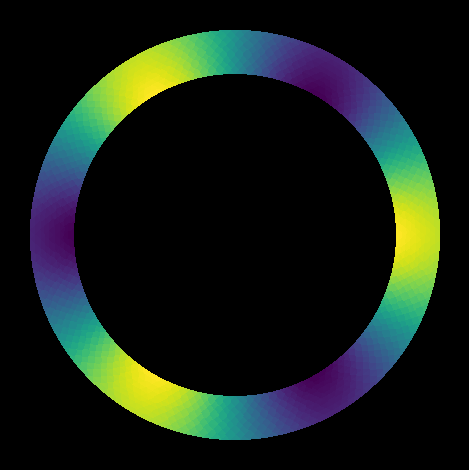

Write Python code to recreate this figure.
import matplotlib.pyplot as plt
import matplotlib.tri as tri
import numpy as np

n_angles = 136
n_radii = 10
min_radius = 0.75
radii = np.linspace(min_radius, 0.95, n_radii)

angles = np.linspace(0, 2 * np.pi, n_angles, endpoint=False)
angles = np.repeat(angles[..., np.newaxis], n_radii, axis=1)
angles[:, 1::2] += np.pi / n_angles

x = (radii * np.cos(angles)).flatten()
y = (radii * np.sin(angles)).flatten()
z = (np.cos(radii) * np.cos(3 * angles)).flatten()

triang = tri.Triangulation(x, y)

triang.set_mask(np.hypot(x[triang.triangles].mean(axis=1),
                         y[triang.triangles].mean(axis=1))
                < min_radius)


fig, ax1 = plt.subplots()
ax1.set_aspect('equal')
tpc = ax1.tripcolor(triang, z, shading='flat')

fig.patch.set_facecolor('black')

plt.axis('off')
plt.tight_layout()


xy = np.asarray([
    [-0.101, 0.872], [-0.080, 0.883], [-0.069, 0.888], [-0.054, 0.890],
    [-0.045, 0.897], [-0.057, 0.895], [-0.073, 0.900], [-0.087, 0.898],
    [-0.090, 0.904], [-0.069, 0.907], [-0.069, 0.921], [-0.080, 0.919],
    [-0.073, 0.928], [-0.052, 0.930], [-0.048, 0.942], [-0.062, 0.949],
    [-0.054, 0.958], [-0.069, 0.954], [-0.087, 0.952], [-0.087, 0.959],
    [-0.080, 0.966], [-0.085, 0.973], [-0.087, 0.965], [-0.097, 0.965],
    [-0.097, 0.975], [-0.092, 0.984], [-0.101, 0.980], [-0.108, 0.980],
    [-0.104, 0.987], [-0.102, 0.993], [-0.115, 1.001], [-0.099, 0.996],
    [-0.101, 1.007], [-0.090, 1.010], [-0.087, 1.021], [-0.069, 1.021],
    [-0.052, 1.022], [-0.052, 1.017], [-0.069, 1.010], [-0.064, 1.005],
    [-0.048, 1.005], [-0.031, 1.005], [-0.031, 0.996], [-0.040, 0.987],
    [-0.045, 0.980], [-0.052, 0.975], [-0.040, 0.973], [-0.026, 0.968],
    [-0.020, 0.954], [-0.006, 0.947], [ 0.003, 0.935], [ 0.006, 0.926],
    [ 0.005, 0.921], [ 0.022, 0.923], [ 0.033, 0.912], [ 0.029, 0.905],
    [ 0.017, 0.900], [ 0.012, 0.895], [ 0.027, 0.893], [ 0.019, 0.886],
    [ 0.001, 0.883], [-0.012, 0.884], [-0.029, 0.883], [-0.038, 0.879],
    [-0.057, 0.881], [-0.062, 0.876], [-0.078, 0.876], [-0.087, 0.872],
    [-0.030, 0.907], [-0.007, 0.905], [-0.057, 0.916], [-0.025, 0.933],
    [-0.077, 0.990], [-0.059, 0.993]])
x, y = np.rad2deg(xy).T

triangles = np.asarray([
    [67, 66,  1], [65,  2, 66], [ 1, 66,  2], [64,  2, 65], [63,  3, 64],
    [60, 59, 57], [ 2, 64,  3], [ 3, 63,  4], [ 0, 67,  1], [62,  4, 63],
    [57, 59, 56], [59, 58, 56], [61, 60, 69], [57, 69, 60], [ 4, 62, 68],
    [ 6,  5,  9], [61, 68, 62], [69, 68, 61], [ 9,  5, 70], [ 6,  8,  7],
    [ 4, 70,  5], [ 8,  6,  9], [56, 69, 57], [69, 56, 52], [70, 10,  9],
    [54, 53, 55], [56, 55, 53], [68, 70,  4], [52, 56, 53], [11, 10, 12],
    [69, 71, 68], [68, 13, 70], [10, 70, 13], [51, 50, 52], [13, 68, 71],
    [52, 71, 69], [12, 10, 13], [71, 52, 50], [71, 14, 13], [50, 49, 71],
    [49, 48, 71], [14, 16, 15], [14, 71, 48], [17, 19, 18], [17, 20, 19],
    [48, 16, 14], [48, 47, 16], [47, 46, 16], [16, 46, 45], [23, 22, 24],
    [21, 24, 22], [17, 16, 45], [20, 17, 45], [21, 25, 24], [27, 26, 28],
    [20, 72, 21], [25, 21, 72], [45, 72, 20], [25, 28, 26], [44, 73, 45],
    [72, 45, 73], [28, 25, 29], [29, 25, 31], [43, 73, 44], [73, 43, 40],
    [72, 73, 39], [72, 31, 25], [42, 40, 43], [31, 30, 29], [39, 73, 40],
    [42, 41, 40], [72, 33, 31], [32, 31, 33], [39, 38, 72], [33, 72, 38],
    [33, 38, 34], [37, 35, 38], [34, 38, 35], [35, 37, 36]])

xmid = x[triangles].mean(axis=1)
ymid = y[triangles].mean(axis=1)
x0 = -5
y0 = 52
zfaces = np.exp(-0.01 * ((xmid - x0) * (xmid - x0) +
                         (ymid - y0) * (ymid - y0)))

plt.savefig('tripcolor.svg')
plt.show()